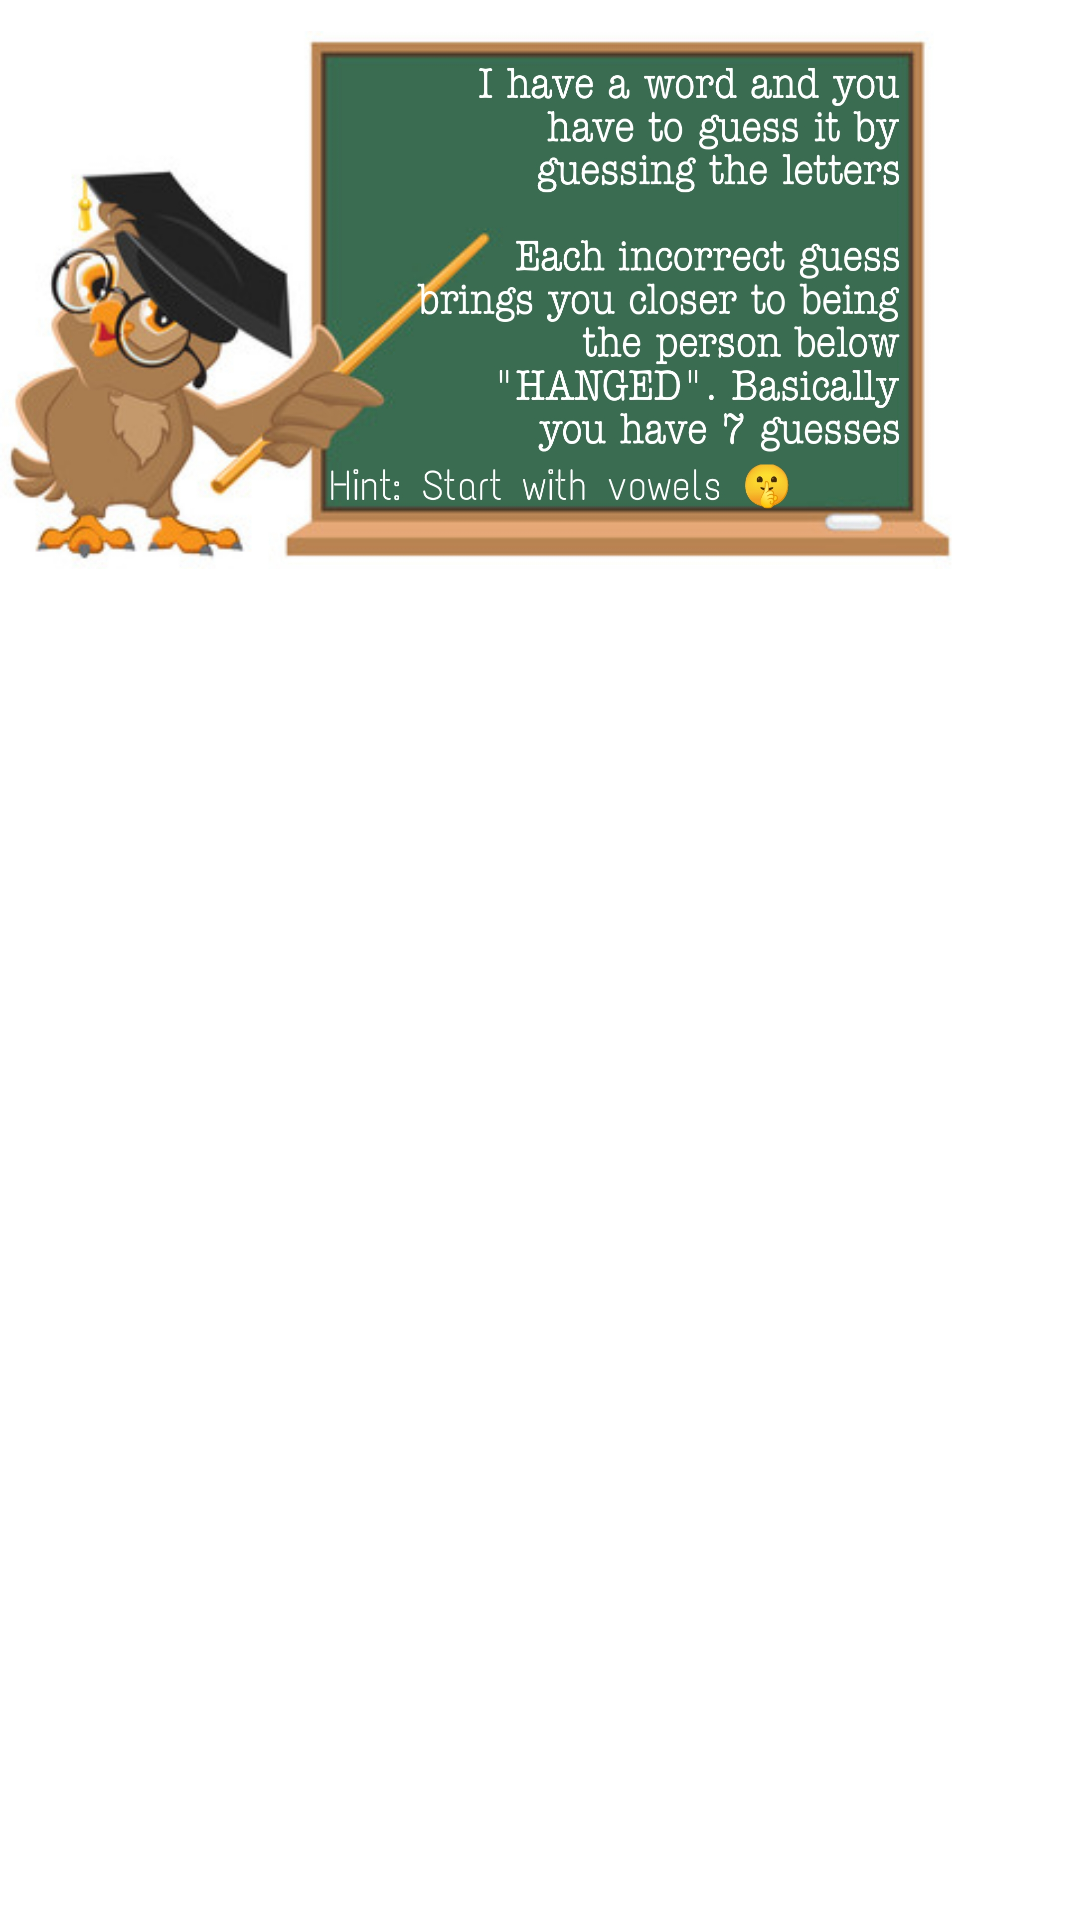

Android layout source for this screen:
<!-- AndroidManifest.xml: application theme Theme.HangmanGame -->
<!-- res/layout/dialog_box.xml -->
<?xml version="1.0" encoding="utf-8"?>
<androidx.constraintlayout.widget.ConstraintLayout xmlns:android="http://schemas.android.com/apk/res/android"
    xmlns:app="http://schemas.android.com/apk/res-auto"
    xmlns:tools="http://schemas.android.com/tools"
    android:id="@+id/imageHowToPlay"
    android:layout_width="wrap_content"
    android:layout_height="wrap_content"
    android:background="@android:color/transparent">

    <ImageView
        android:id="@+id/imageViewHowToPlay"
        android:layout_width="320dp"
        android:layout_height="200dp"
        app:layout_constraintStart_toStartOf="parent"
        app:layout_constraintTop_toTopOf="parent"
        app:srcCompat="@drawable/how_to_play_bg" />
</androidx.constraintlayout.widget.ConstraintLayout>
<!-- resources referenced by this layout -->
<resources>
  <!-- drawable how_to_play_bg: jpg bitmap (drawable, 622299 bytes) -->
  <style name="Theme.HangmanGame" parent="Base.Theme.HangmanGame" />
  <style name="Base.Theme.HangmanGame" parent="Theme.Material3.DayNight.NoActionBar">
          
          <item name="colorPrimary">@color/black</item>
          <item name="colorPrimaryVariant">@color/grey</item>
          <item name="colorOnPrimary">@color/white</item>
          
          <item name="colorSecondary">@color/black</item>
          <item name="colorSecondaryVariant">@color/grey</item>
          <item name="colorOnSecondary">@color/white</item>
          
          <item name="android:statusBarColor">?attr/colorPrimaryVariant</item>
          <item name="android:background">?attr/colorOnPrimary</item>
              
      </style>
  <color name="black">#FF000000</color>
  <color name="grey">#AA656161</color>
  <color name="white">#FFFFFFFF</color>
</resources>
